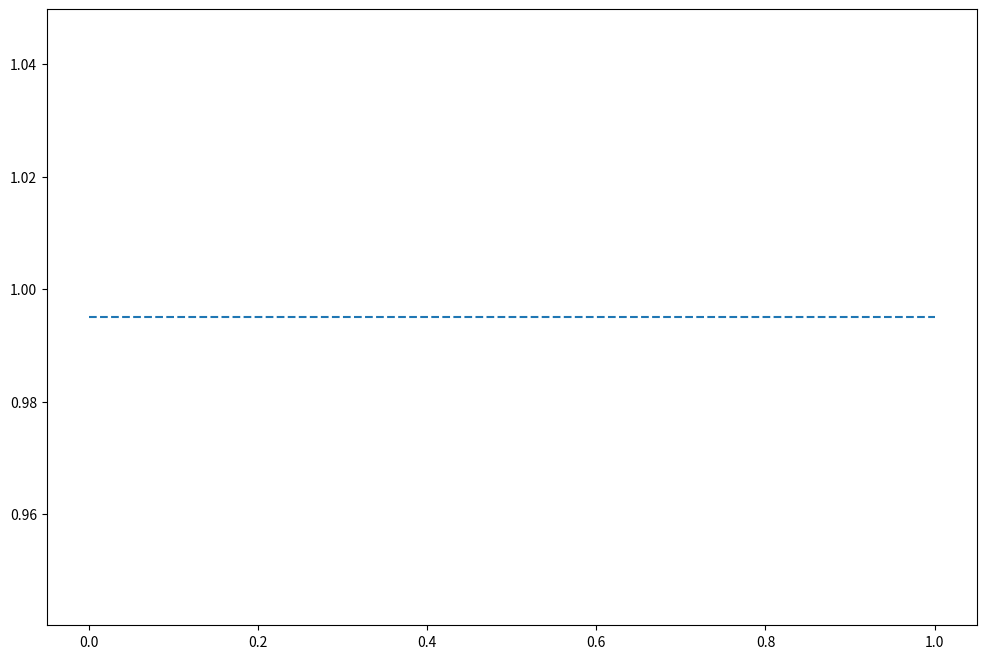

Recreate this plot in Python. (Note: this script raises an exception after producing the figure.)
import numpy as np
import matplotlib.pyplot as plt
import math

# 定义参数
f_min = 0.995
f_max = 1.0
p_values = [0, 0.5, 1, 2]  # 不同 p 值用于测试
old_opacity = np.linspace(0, 1, 1000)  # old_opacity 从 0 到 1

# 初始化存储系数的字典
coefficients = {
    'const': [],
    'exp_asc': {p: [] for p in p_values},
    'exp_desc': {p: [] for p in p_values},
    'power_asc': {p: [] for p in p_values},
    'power_desc': {p: [] for p in p_values}
}

# 计算每个模式下的系数
for opacity in old_opacity:
    # const 模式
    coeff_const = f_min
    coefficients['const'].append(coeff_const)

    # # exp_asc 模式
    # for p in p_values:
    #     if p != 0:
    #         coeff_exp_asc = f_min + (f_max - f_min) * (1 - np.exp(p * opacity)) / (1 - math.exp(p))
    #     else:
    #         coeff_exp_asc = f_min + (f_max - f_min) * opacity 
    #     coefficients['exp_asc'][p].append(coeff_exp_asc)

    # # exp_desc 模式
    # for p in p_values:
    #     if p != 0:
    #         coeff_exp_desc = f_min + (f_max - f_min) * ((np.exp(-p * opacity) - math.exp(-p)) / (1 - math.exp(-p)))
    #     else:
    #         coeff_exp_desc = f_min + (f_max - f_min) * (1 - opacity)
    #     coefficients['exp_desc'][p].append(coeff_exp_desc)

    # power_asc 模式
    for p in p_values:
        if p <= 0:
            continue
        coeff_power_asc = f_min + (f_max - f_min) * (opacity ** p)
        coefficients['power_asc'][p].append(coeff_power_asc)

    # power_desc 模式
    for p in p_values:
        if p <= 0:
            continue
        coeff_power_desc = f_min + (f_max - f_min) * ((1 - opacity) ** p)
        coefficients['power_desc'][p].append(coeff_power_desc)

# 绘制图形
plt.figure(figsize=(12, 8))

# 绘制 const 模式
plt.plot(old_opacity, coefficients['const'], label='const', linestyle='--')

# # 绘制 exp_asc 模式
# for p in p_values:
#     plt.plot(old_opacity, coefficients['exp_asc'][p], label=f'exp_asc (p={p})')

# # 绘制 exp_desc 模式
# for p in p_values:
#     plt.plot(old_opacity, coefficients['exp_desc'][p], label=f'exp_desc (p={p})')

# 绘制 power_asc 模式
for p in p_values:
    plt.plot(old_opacity, coefficients['power_asc'][p], label=f'power_asc (p={p})')

# 绘制 power_desc 模式
for p in p_values:
    plt.plot(old_opacity, coefficients['power_desc'][p], label=f'power_desc (p={p})')

# 设置图形属性
plt.xlabel('Old Opacity')
plt.ylabel('Coefficient')
plt.title('Opacity Decay Coefficients vs Old Opacity')
plt.legend()
plt.grid(True)
plt.tight_layout()

# 保存并显示图形
plt.savefig('opacity_decay_coefficients.png')
plt.show()